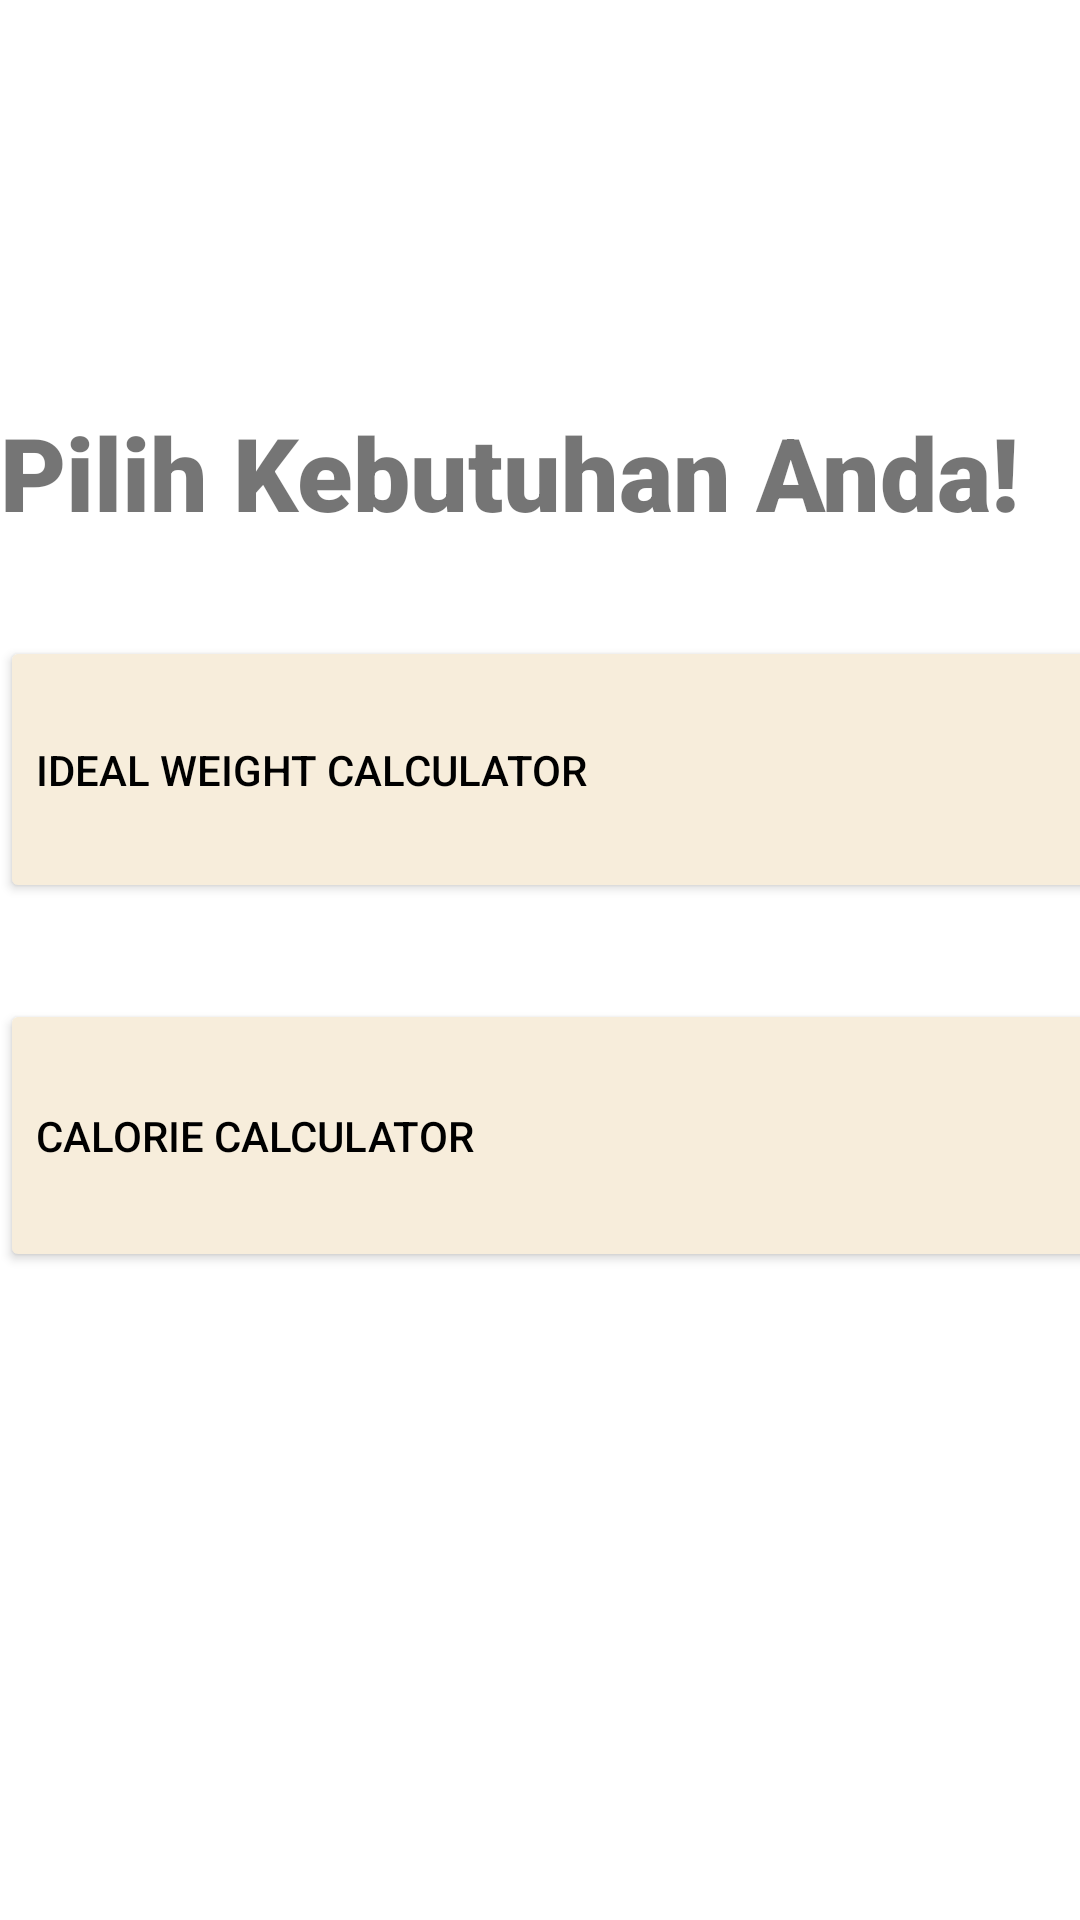

Android layout source for this screen:
<!-- AndroidManifest.xml: application theme Theme.MyCalApp -->
<!-- res/layout/activity_slide2.xml -->
<?xml version="1.0" encoding="utf-8"?>
<androidx.constraintlayout.widget.ConstraintLayout xmlns:android="http://schemas.android.com/apk/res/android"
    xmlns:app="http://schemas.android.com/apk/res-auto"
    xmlns:tools="http://schemas.android.com/tools"
    android:layout_width="match_parent"
    android:layout_height="match_parent"
    tools:context=".slide2">

    <Button
        android:id="@+id/weight"
        android:layout_width="411dp"
        android:layout_height="89dp"
        android:layout_marginTop="212dp"
        android:backgroundTint="#F7EDDB"
        android:text="Ideal Weight Calculator"
        android:textAlignment="textStart"
        android:textColor="#000000"
        app:icon="@drawable/icon"
        app:iconSize="80dp"
        app:iconTintMode="multiply"
        app:layout_constraintEnd_toEndOf="parent"
        app:layout_constraintHorizontal_bias="0.0"
        app:layout_constraintStart_toStartOf="parent"
        app:layout_constraintTop_toTopOf="parent" />

    <Button
        android:id="@+id/ideal"
        android:layout_width="413dp"
        android:layout_height="91dp"
        android:layout_marginTop="32dp"
        android:backgroundTint="#F7EDDB"
        android:text="Calorie Calculator"
        android:textAlignment="textStart"
        android:textColor="#000000"
        app:icon="@drawable/icon2"
        app:iconSize="80dp"
        app:iconTintMode="multiply"
        app:layout_constraintEnd_toEndOf="parent"
        app:layout_constraintHorizontal_bias="0.0"
        app:layout_constraintStart_toStartOf="parent"
        app:layout_constraintTop_toBottomOf="@+id/weight" />

    <TextView
        android:id="@+id/textView3"
        android:layout_width="wrap_content"
        android:layout_height="wrap_content"
        android:layout_marginBottom="32dp"
        android:fontFamily="sans-serif-black"
        android:text="Pilih Kebutuhan Anda!"
        android:textSize="34sp"
        app:layout_constraintBottom_toTopOf="@+id/weight"
        app:layout_constraintStart_toStartOf="parent" />
</androidx.constraintlayout.widget.ConstraintLayout>
<!-- resources referenced by this layout -->
<resources>
  <!-- drawable icon: jpeg bitmap (drawable, 19625 bytes) -->
  <!-- drawable icon2: jpeg bitmap (drawable, 11146 bytes) -->
  <style name="Theme.MyCalApp" parent="Theme.MaterialComponents.DayNight.DarkActionBar">
          
          <item name="colorPrimary">#8FBC8F</item>
          <item name="colorPrimaryVariant">#8FBC8F</item>
          <item name="colorOnPrimary">@color/white</item>
          
          <item name="colorSecondary">@color/teal_200</item>
          <item name="colorSecondaryVariant">@color/teal_700</item>
          <item name="colorOnSecondary">@color/black</item>
          
          <item name="android:statusBarColor" tools:targetApi="l">?attr/colorPrimaryVariant</item>
          
      </style>
  <!-- not gathered from this repository: default colours our renderer supplied (Android Studio template values) -->
  <color name="teal_200">#FF03DAC5</color>
  <color name="teal_700">#FF018786</color>
  <color name="black">#FF000000</color>
  <color name="white">#FFFFFFFF</color>
</resources>
